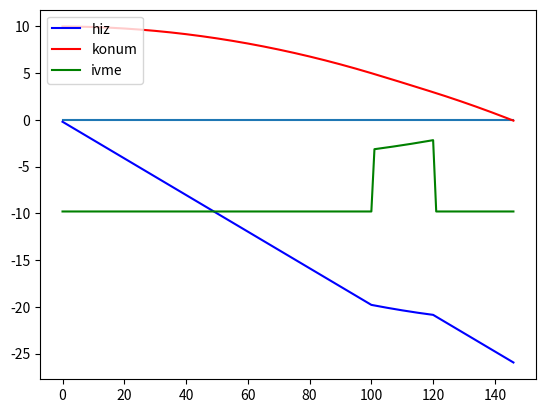

Here is the Python script that generated this plot:
import matplotlib.pyplot as plt
import numpy as np


def InitLander():
    y1 = 1000  # yükseklik
    m1 = 15000  # roket kütlesi
    g = -9.8  # yerçekimi
    v1 = 0
    time = 0.0
    dt = 0.1  # simülasyonda kıllanılan zaman adımı
    force = 100000  # yanmanın ürettiği kuvvet (iki katına çıkartıldı)
    k = 100  # yanma esnasında kütle kayıp oranı
    return y1, v1, m1, g, time, dt, force, k


def RunLander(y1, v1, m1, g, time, dt, force, burns):
    #y1, v1, m1, g, time, dt, force, k=initvals
    vs, ys, acs = [], [], []
    ok = True
    while ok:
        aplus, m1 = Burn(time, m1, force, k, burns)
        y2, v2, accel = Iterate(g, y1, v1, aplus, dt)
        vs . append(v2)
        ys. append(y2)
        acs . append(accel)
        if m1 < 1000 or y2 <= 0:
            ok = False
        y1, v1 = y2, v2
        time += dt
    return ys, vs, acs


def Iterate(g, y1, v1, aplus, dt):
    accel = g + aplus
    v2 = v1 + accel * dt
    y2 = y1 + v1 * dt + 0.5 * accel * dt ** 2
    return y2, v2, accel


def Burn(time, m1, force, k, burns):
    aplus = 0
    for t1, d in burns:
        if t1 < time < t1 + d:
            aplus = force / m1
            m1 = m1 - k
            break
    return aplus, m1


def PlotLander(ys, vs, acs):
    ys1 = np.array(ys)/100.
    vs1 = np.array(vs)/5.
    plt. plot(np.zeros(len(ys1)))
    plt. plot(vs1, "-b", label="hiz")
    plt. plot(ys1, "-r", label="konum")
    plt. plot(acs, "-g", label="ivme")
    plt.legend(loc="upper left")
    plt. show()


initvals = InitLander()
y1, v1, m1, g, time, dt, force, k = initvals
burns = [(10, 2), (15, 2), (20, 3), (30, 3), (35, 3)]
ys, vs, acs = RunLander(y1, v1, m1, g, time, dt, force, burns)
#print (ys,vs, acs)
PlotLander(ys, vs, acs)
